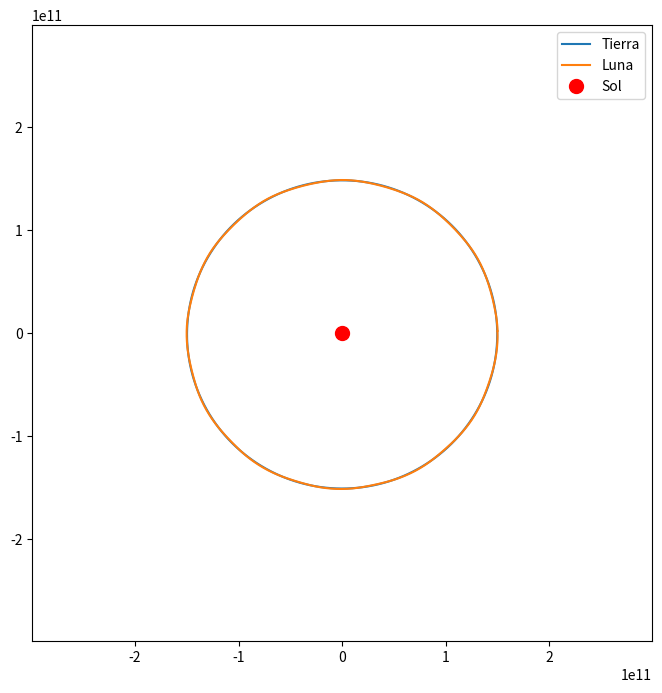

Python code for this plot:

import numpy as np
import matplotlib.pyplot as plt
# Constantes
G = 6.674e-11
m1 = 5.97e24 # Masa de la Tierra
m2 = 7.342e22 # Masa de la Luna
m3 = 1.989e30 # Masa del Sol
r0 = 1.495978707e11 # Distancia Tierra-Sol inicial
v0 = 2.9783e4 # Velocidad de la Tierra

# Condiciones iniciales
x1 = r0 # Posición inicial de la Tierra en el eje x
y1 = 0 # Posición inicial de la Tierra en el eje y
x2 = r0 + 3.844e8 # Posición inicial de la Luna en el eje x
y2 = 0 # Posición inicial de la Luna en el eje y
vx1 = 0 # Velocidad inicial de la Tierra en el eje x
vy1 = v0 # Velocidad inicial de la Tierra en el eje y
vx2 = 0 # Velocidad inicial de la Luna en el eje x
vy2 = v0 + 1022 # Velocidad inicial de la Luna en el eje y

# Tiempo
t = 0
dt = 60*60*24 # 1 día

# Listas para guardar los valores de la posición de la Tierra y la Luna
x1_list = []
y1_list = []
x2_list = []
y2_list = []

# Ciclo para calcular la posición de la Tierra y la Luna en cada instante de tiempo
while t <= 365*24*60*60: # 1 año
    # Distancias entre la Tierra y la Luna
    r12 = np.sqrt((x1 - x2)**2 + (y1 - y2)**2)
    r13 = np.sqrt(x1**2 + y1**2)
    r23 = np.sqrt(x2**2 + y2**2)

    ax1 = -G*m3*x1/r13**3 - G*m2*(x1-x2)/r12**3
    ay1 = -G*m3*y1/r13**3 - G*m2*(y1-y2)/r12**3
    ax2 = -G*m3*x2/r23**3 - G*m1*(x2-x1)/r12**3
    ay2 = -G*m3*y2/r23**3 - G*m1*(y2-y1)/r12**3

    # Nuevas velocidades de la Tierra y la Luna
    vx1 += ax1*dt
    vy1 += ay1*dt
    vx2 += ax2*dt
    vy2 += ay2*dt

    # Nuevas posiciones de la Tierra y la Luna
    x1 += vx1*dt
    y1 += vy1*dt
    x2 += vx2*dt
    y2 += vy2*dt

    # Agregar las posiciones a las listas
    x1_list.append(x1)
    y1_list.append(y1)
    x2_list.append(x2)
    y2_list.append(y2)

    # Actualizar el tiempo
    t += dt

plt.figure(figsize=(8,8)) # Aumentar tamaño de la figura
plt.xlim([-2*r0, 2*r0]) # Limitar los valores del eje x para acercar la imagen
plt.ylim([-2*r0, 2*r0]) # Limitar los valores del eje y para acercar la imagen
plt.plot(x1_list, y1_list, label='Tierra')
plt.plot(x2_list, y2_list, label='Luna')
plt.plot(0, 0, 'ro', markersize=10, label='Sol')
plt.legend()
plt.show()
